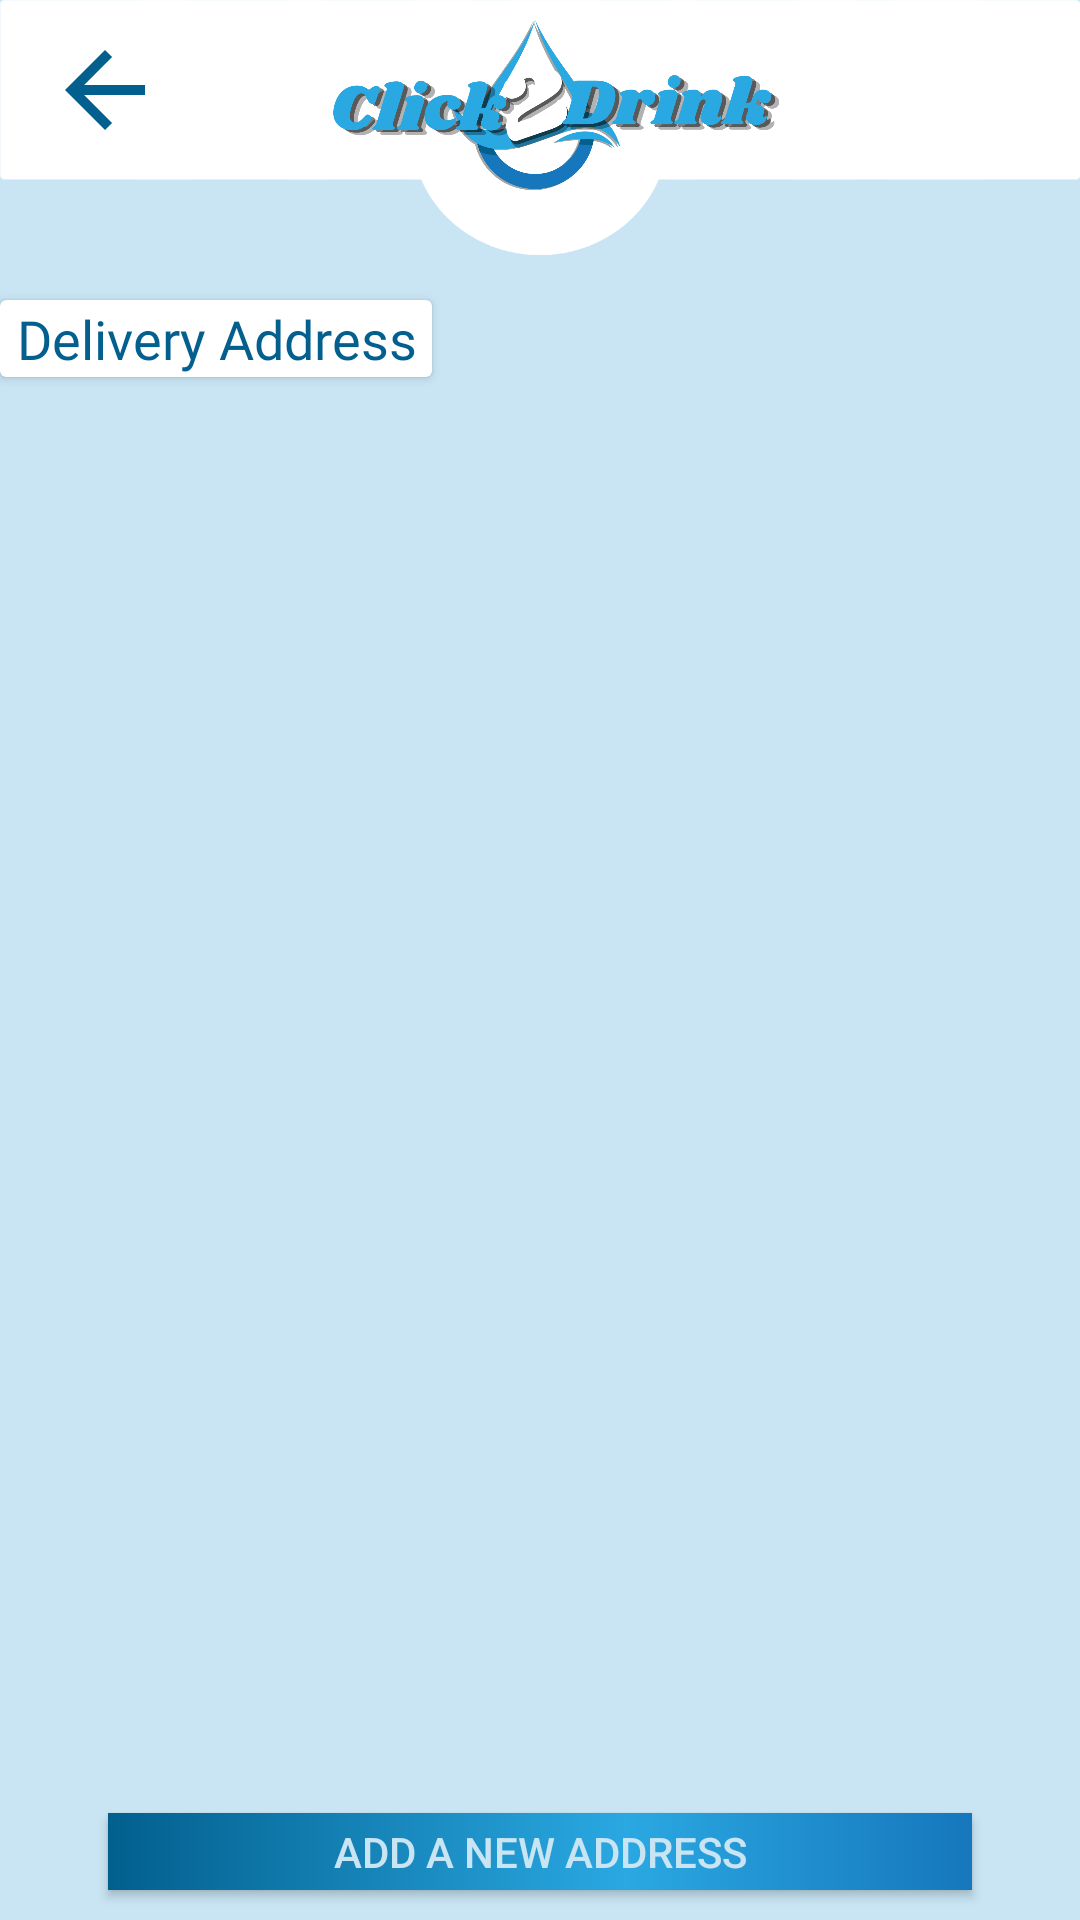

Write the Android layout XML for this screen, with the resource values it uses.
<!-- AndroidManifest.xml: application theme AppTheme -->
<!-- res/layout/activity_menu_address.xml -->
<?xml version="1.0" encoding="utf-8"?>
<androidx.constraintlayout.widget.ConstraintLayout xmlns:android="http://schemas.android.com/apk/res/android"
    xmlns:app="http://schemas.android.com/apk/res-auto"
    xmlns:tools="http://schemas.android.com/tools"
    android:layout_width="match_parent"
    android:layout_height="match_parent"
    android:background="@color/water"
    tools:context=".menu_address">

    <FrameLayout
        android:id="@+id/frameLayout4"
        android:layout_width="wrap_content"
        android:layout_height="90dp"
        android:background="@drawable/main_header"
        app:layout_constraintEnd_toEndOf="parent"
        app:layout_constraintStart_toStartOf="parent"
        app:layout_constraintTop_toTopOf="parent">

    </FrameLayout>


    <ImageView
        android:id="@+id/back"
        android:layout_width="40dp"
        android:layout_height="40dp"
        android:layout_marginLeft="15dp"
        android:layout_marginTop="10dp"
        android:src="@drawable/ic_back"
        app:layout_constraintEnd_toEndOf="parent"
        app:layout_constraintHorizontal_bias="0"
        app:layout_constraintStart_toStartOf="parent"
        app:layout_constraintTop_toTopOf="parent">

    </ImageView>

    <ImageView
        android:id="@+id/imageView7"
        android:layout_width="150dp"
        android:layout_height="70dp"
        android:layout_marginLeft="10dp"
        android:src="@drawable/main_logo"
        app:layout_constraintBottom_toBottomOf="parent"
        app:layout_constraintEnd_toEndOf="parent"
        app:layout_constraintStart_toStartOf="parent"
        app:layout_constraintTop_toTopOf="parent"
        app:layout_constraintVertical_bias="0">

    </ImageView>

    <androidx.cardview.widget.CardView
        android:id="@+id/cardView7"
        android:layout_width="0dp"
        android:layout_height="0dp"
        android:layout_marginTop="50dp"
        app:layout_constraintBottom_toBottomOf="parent"
        app:layout_constraintEnd_toEndOf="parent"
        app:layout_constraintHeight_percent=".04"
        app:layout_constraintHorizontal_bias="0"
        app:layout_constraintStart_toStartOf="parent"
        app:layout_constraintTop_toBottomOf="@+id/back"
        app:layout_constraintVertical_bias="0"
        app:layout_constraintWidth_percent=".4">

        <TextView
            android:layout_width="match_parent"
            android:layout_height="match_parent"
            android:textColor="@color/dark_blue"
            android:gravity="center"
            android:fontFamily="@font/pinkchicken"
            android:textSize="18sp"
            android:text="Delivery Address">

        </TextView>

    </androidx.cardview.widget.CardView>

    <ScrollView
        android:layout_width="match_parent"
        android:layout_height="match_parent"
        android:layout_marginTop="130dp"
        android:scrollbars="none"
        android:layout_marginBottom="45dp"
        >

        <androidx.recyclerview.widget.RecyclerView
            android:id="@+id/recycler_address"
            android:layout_width="match_parent"
            android:layout_height="wrap_content"
            android:layout_marginStart="15dp"
            android:layout_marginEnd="15dp"
            >

        </androidx.recyclerview.widget.RecyclerView>

    </ScrollView>

    <com.airbnb.lottie.LottieAnimationView
        android:id="@+id/address_progress"
        android:layout_width="100dp"
        android:layout_height="100dp"
        android:visibility="gone"
        app:layout_constraintBottom_toBottomOf="parent"
        app:layout_constraintEnd_toEndOf="parent"
        app:layout_constraintStart_toStartOf="parent"
        app:layout_constraintTop_toTopOf="parent"
        app:lottie_autoPlay="true"
        app:lottie_loop="true"
        app:lottie_rawRes="@raw/progress_bar">

    </com.airbnb.lottie.LottieAnimationView>

    <TextView
        android:id="@+id/empty_alert"
        android:visibility="gone"
        android:layout_width="wrap_content"
        android:layout_height="wrap_content"
        android:text="No Address Yet"
        android:textColor="@color/dark_blue"
        android:textSize="20sp"
        android:textStyle="bold"
        app:layout_constraintBottom_toBottomOf="parent"
        app:layout_constraintEnd_toEndOf="parent"
        app:layout_constraintStart_toStartOf="parent"
        app:layout_constraintTop_toTopOf="parent" />

    <Button
        android:id="@+id/add_address"
        android:layout_width="0dp"
        android:layout_height="0dp"
        android:layout_marginBottom="10dp"
        app:layout_constraintWidth_percent=".8"
        app:layout_constraintHeight_percent=".04"
        android:text="@string/add_a_new_address"
        android:paddingStart="20dp"
        android:gravity="center"
        android:paddingEnd="20dp"
        android:drawableEnd="@drawable/ic_baseline_add_24"
        android:textColor="@color/water"
        android:background="@drawable/square_gradient"
        app:layout_constraintBottom_toBottomOf="parent"
        app:layout_constraintEnd_toEndOf="parent"
        app:layout_constraintStart_toStartOf="parent">

    </Button>




</androidx.constraintlayout.widget.ConstraintLayout>
<!-- resources referenced by this layout -->
<resources>
  <color name="dark_blue">#025F8E</color>
  <color name="water">#c9e5f4</color>
  <!-- drawable ic_back (drawable) -->
  <vector android:height="24dp" android:tint="@color/dark_blue"
      android:viewportHeight="24" android:viewportWidth="24"
      android:width="24dp" xmlns:android="http://schemas.android.com/apk/res/android">
      <path android:fillColor="@android:color/white" android:pathData="M20,11H7.83l5.59,-5.59L12,4l-8,8 8,8 1.41,-1.41L7.83,13H20v-2z"/>
  </vector>
  <!-- drawable main_header: png bitmap (drawable, 8314 bytes) -->
  <!-- drawable main_logo: png bitmap (drawable, 111534 bytes) -->
  <!-- drawable square_gradient (drawable) -->
  <?xml version="1.0" encoding="utf-8"?>
  <shape xmlns:android="http://schemas.android.com/apk/res/android"
      android:shape="rectangle" >
      <gradient
          android:type="linear"
          android:centerX="60%"
          android:startColor="#025F8E"
          android:centerColor="#2AA8E2"
          android:endColor="#1677BC"
          android:angle="0"/>
  
  </shape>
  <string name="add_a_new_address">Add a new address</string>
  <style name="AppTheme" parent="Theme.AppCompat.Light.NoActionBar">
          
          <item name="colorPrimary">@color/colorPrimary</item>
          <item name="colorPrimaryDark">@color/colorPrimaryDark</item>
          <item name="colorAccent">@color/colorAccent</item>
      </style>
  <color name="colorPrimary">#025F8E</color>
  <color name="colorPrimaryDark">#2AA8E2</color>
  <color name="colorAccent">#025F8E</color>
</resources>
